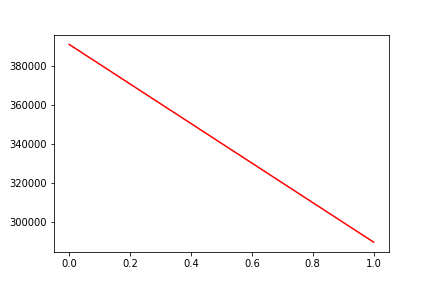

Data behind this chart, as committed beside it:
, date, assets
0, 0, 391060
1, 20100510, 289536
